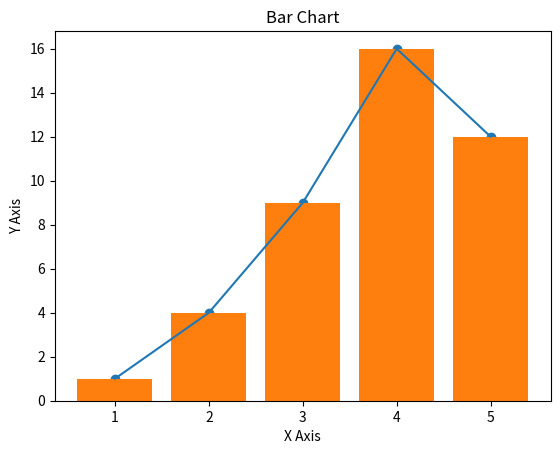

Generate this figure with matplotlib:
import matplotlib.pyplot as plt

# Data for plotting
x = [1, 2, 3, 4, 5]
y = [1, 4, 9, 16, 12]

# Creating the plot
plt.plot(x, y)

# Adding titles and labels
plt.title('Line Plot')
plt.xlabel('X Axis')
plt.ylabel('Y Axis')

# Displaying the plot
plt.show()

# Creating the scatter plot
plt.scatter(x, y)

# Adding titles and labels
plt.title('Scatter Plot')
plt.xlabel('X Axis')
plt.ylabel('Y Axis')

# Displaying the plot
plt.show()

# Creating the bar chart
plt.bar(x, y)

# Adding titles and labels
plt.title('Bar Chart')
plt.xlabel('X Axis')
plt.ylabel('Y Axis')

# Displaying the plot
plt.show()